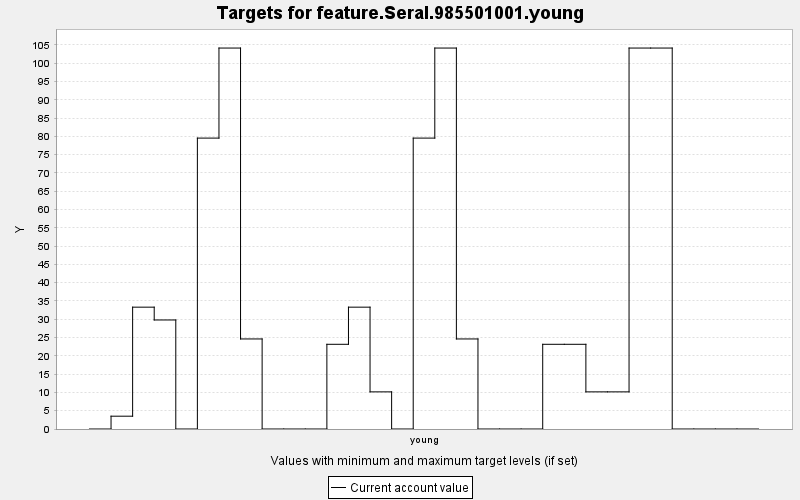

Values plotted in this chart, from the file beside it:
TARGET, PERIOD, YEAR, PERIODWIDTH, MINIMUM, MAXIMUM, MINWEIGHT, MAXWEIGHT, CURRENT, SUMMARY
feature.Seral.985501001.young, 0, 0, 10.0, 0.0, 10000, 1.0, 1.0, 0.0, 0.0
feature.Seral.985501001.young, 1, 10, 10.0, 0.0, 10000, 1.0, 1.0, 3.502, 0.0
feature.Seral.985501001.young, 2, 20, 10.0, 0.0, 10000, 1.0, 1.0, 33.31, 0.0
feature.Seral.985501001.young, 3, 30, 10.0, 0.0, 10000, 1.0, 1.0, 29.8, 0.0
feature.Seral.985501001.young, 4, 40, 10.0, 0.0, 10000, 1.0, 1.0, 0.0, 0.0
feature.Seral.985501001.young, 5, 50, 10.0, 0.0, 10000, 1.0, 1.0, 79.52, 0.0
feature.Seral.985501001.young, 6, 60, 10.0, 0.0, 10000, 1.0, 1.0, 104.1, 0.0
feature.Seral.985501001.young, 7, 70, 10.0, 0.0, 10000, 1.0, 1.0, 24.62, 0.0
feature.Seral.985501001.young, 8, 80, 10.0, 0.0, 10000, 1.0, 1.0, 0.0, 0.0
feature.Seral.985501001.young, 9, 90, 10.0, 0.0, 10000, 1.0, 1.0, 0.0, 0.0
feature.Seral.985501001.young, 10, 100, 10.0, 0.0, 10000, 1.0, 1.0, 0.0, 0.0
feature.Seral.985501001.young, 11, 110, 10.0, 0.0, 10000, 1.0, 1.0, 23.16, 0.0
feature.Seral.985501001.young, 12, 120, 10.0, 0.0, 10000, 1.0, 1.0, 33.31, 0.0
feature.Seral.985501001.young, 13, 130, 10.0, 0.0, 10000, 1.0, 1.0, 10.15, 0.0
feature.Seral.985501001.young, 14, 140, 10.0, 0.0, 10000, 1.0, 1.0, 0.0, 0.0
feature.Seral.985501001.young, 15, 150, 10.0, 0.0, 10000, 1.0, 1.0, 79.52, 0.0
feature.Seral.985501001.young, 16, 160, 10.0, 0.0, 10000, 1.0, 1.0, 104.1, 0.0
feature.Seral.985501001.young, 17, 170, 10.0, 0.0, 10000, 1.0, 1.0, 24.62, 0.0
feature.Seral.985501001.young, 18, 180, 10.0, 0.0, 10000, 1.0, 1.0, 0.0, 0.0
feature.Seral.985501001.young, 19, 190, 10.0, 0.0, 10000, 1.0, 1.0, 0.0, 0.0
feature.Seral.985501001.young, 20, 200, 10.0, 0.0, 10000, 1.0, 1.0, 0.0, 0.0
feature.Seral.985501001.young, 21, 210, 10.0, 0.0, 10000, 1.0, 1.0, 23.16, 0.0
feature.Seral.985501001.young, 22, 220, 10.0, 0.0, 10000, 1.0, 1.0, 23.16, 0.0
feature.Seral.985501001.young, 23, 230, 10.0, 0.0, 10000, 1.0, 1.0, 10.15, 0.0
feature.Seral.985501001.young, 24, 240, 10.0, 0.0, 10000, 1.0, 1.0, 10.15, 0.0
feature.Seral.985501001.young, 25, 250, 10.0, 0.0, 10000, 1.0, 1.0, 104.1, 0.0
feature.Seral.985501001.young, 26, 260, 10.0, 0.0, 10000, 1.0, 1.0, 104.1, 0.0
feature.Seral.985501001.young, 27, 270, 10.0, 0.0, 10000, 1.0, 1.0, 0.0, 0.0
feature.Seral.985501001.young, 28, 280, 10.0, 0.0, 10000, 1.0, 1.0, 0.0, 0.0
feature.Seral.985501001.young, 29, 290, 10.0, 0.0, 10000, 1.0, 1.0, 0.0, 0.0
feature.Seral.985501001.young, 30, 300, 10.0, 0.0, 10000, 1.0, 1.0, 0.0, 0.0
